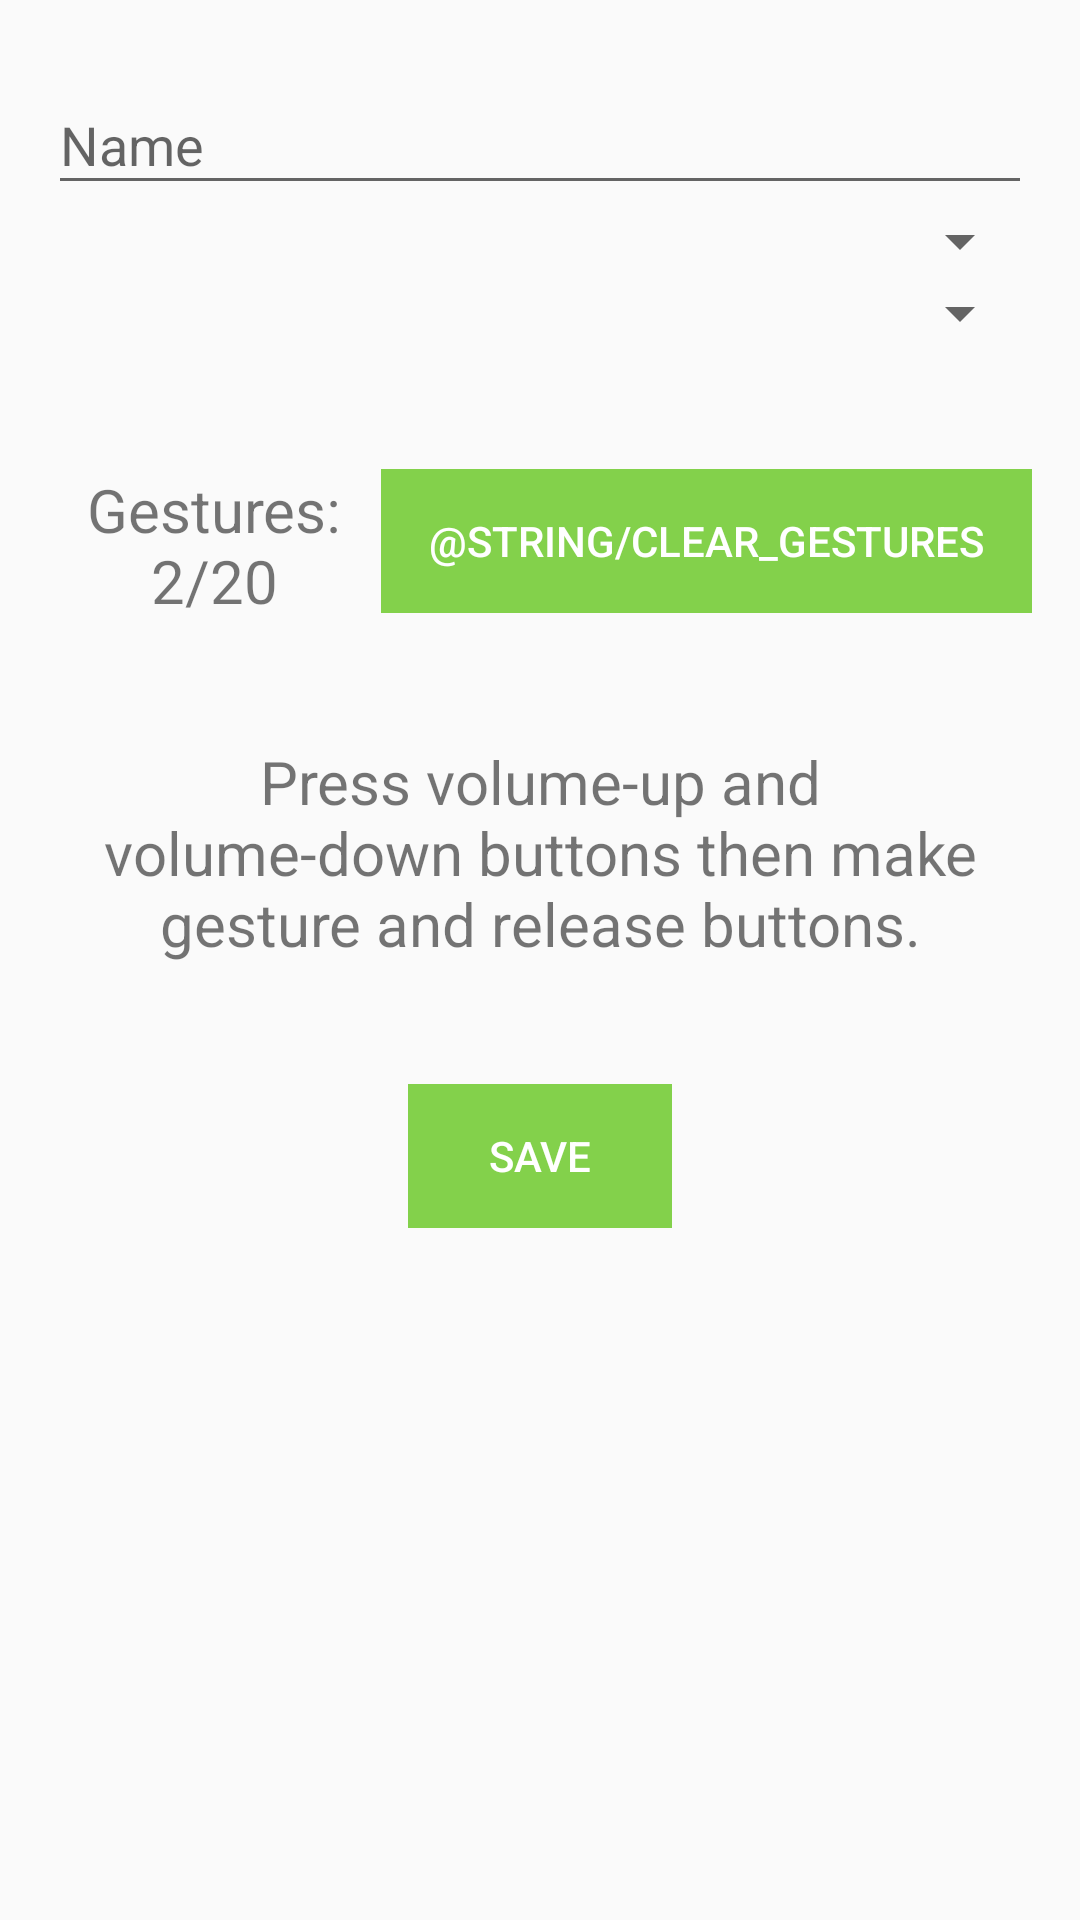

Produce the Android XML layout that renders to this screen, including the resource entries it uses.
<!-- AndroidManifest.xml: application theme AppTheme -->
<!-- res/layout/activity_new_gesture.xml -->
<?xml version="1.0" encoding="utf-8"?>
<LinearLayout xmlns:android="http://schemas.android.com/apk/res/android"
    xmlns:tools="http://schemas.android.com/tools"
    android:id="@+id/activity_new_gesture"
    android:layout_width="match_parent"
    android:layout_height="match_parent"
    android:paddingTop="@dimen/activity_vertical_margin"
    android:paddingBottom="@dimen/activity_vertical_margin"
    android:paddingLeft="@dimen/activity_horizontal_margin"
    android:paddingRight="@dimen/activity_horizontal_margin"
    android:orientation="vertical"
    android:showDividers="middle"
    android:divider="@drawable/linearlayout_divider_big"
    tools:context="pl.chipsoft.gesturewand.activities.NewGestureActivity">

    <LinearLayout
        android:layout_width="match_parent"
        android:layout_height="wrap_content"
        android:orientation="vertical"
        android:showDividers="middle"
        android:divider="@drawable/linearlayout_divider_small">

        <android.support.design.widget.TextInputLayout
            android:layout_width="match_parent"
            android:layout_height="wrap_content">

            <EditText
                android:id="@+id/angETxtName"
                android:layout_width="match_parent"
                android:layout_height="wrap_content"
                android:hint="@string/name" />

        </android.support.design.widget.TextInputLayout>

        <Spinner
            android:id="@+id/angSpnAction"
            android:layout_width="fill_parent"
            android:layout_height="wrap_content" />

        <Spinner
            android:id="@+id/angSpnParam"
            android:layout_width="fill_parent"
            android:layout_height="wrap_content" />

    </LinearLayout>

    <LinearLayout
        android:layout_width="match_parent"
        android:layout_height="wrap_content"
        android:orientation="horizontal">

        <TextView
            android:layout_width="wrap_content"
            android:layout_height="wrap_content"
            android:textSize="@dimen/text_big"
            android:layout_weight="1"
            android:layout_gravity="center"
            android:textAlignment="center"
            android:text="Gestures: 2/20"/>

        <Button
            android:id="@+id/angBtnClearGestures"
            style="@style/AppTheme.Button"
            android:layout_gravity="right"
            android:text="@string/clear_gestures" />

    </LinearLayout>

    <TextView
        android:id="@+id/angTxtInfo"
        android:paddingLeft="@dimen/activity_horizontal_margin"
        android:paddingRight="@dimen/activity_horizontal_margin"
        android:textAlignment="center"
        android:layout_width="match_parent"
        android:layout_height="wrap_content"
        android:textSize="@dimen/text_big"
        android:text="@string/learn_instruction"/>


    <Button
        android:id="@+id/angBtnSave"
        style="@style/AppTheme.Button"
        android:layout_gravity="center_horizontal"
        android:text="@string/save"
        android:enabled="false" />

</LinearLayout>
<!-- resources referenced by this layout -->
<resources>
  <dimen name="activity_horizontal_margin">16dp</dimen>
  <dimen name="activity_vertical_margin">16dp</dimen>
  <dimen name="text_big">20sp</dimen>
  <!-- drawable linearlayout_divider_big (drawable) -->
  <?xml version="1.0" encoding="utf-8"?>
  <shape xmlns:android="http://schemas.android.com/apk/res/android">
  <size
      android:height="40dp"
      android:width="0dp"/>
  </shape>
  <string name="learn_instruction">Press volume-up and volume-down buttons then make gesture and release buttons.</string>
  <string name="name">Name</string>
  <string name="save">SAVE</string>
  <style name="AppTheme.Button" parent="@style/Widget.AppCompat.Button.Borderless.Colored">
          <item name="colorButtonNormal">@color/brand4</item>
          <item name="android:background">@color/brand4</item>
          <item name="android:textColor">@color/white</item>
          <item name="android:layout_width">wrap_content</item>
          <item name="android:layout_height">wrap_content</item>
          <item name="android:paddingLeft">@dimen/activity_horizontal_margin</item>
          <item name="android:paddingRight">@dimen/activity_horizontal_margin</item>
      </style>
  <style name="AppTheme" parent="Theme.AppCompat.Light.NoActionBar">
          <item name="colorPrimary">@color/brand1</item>
          <item name="colorPrimaryDark">@color/brand3</item>
          <item name="colorAccent">@color/brand4</item>
          <item name="android:buttonStyle">@style/AppTheme.Button</item>
      </style>
  <color name="brand4">#83D14B</color>
  <color name="white">#FFFFFF</color>
  <color name="brand1">#76F2A4</color>
  <color name="brand3">#53F24B</color>
</resources>
